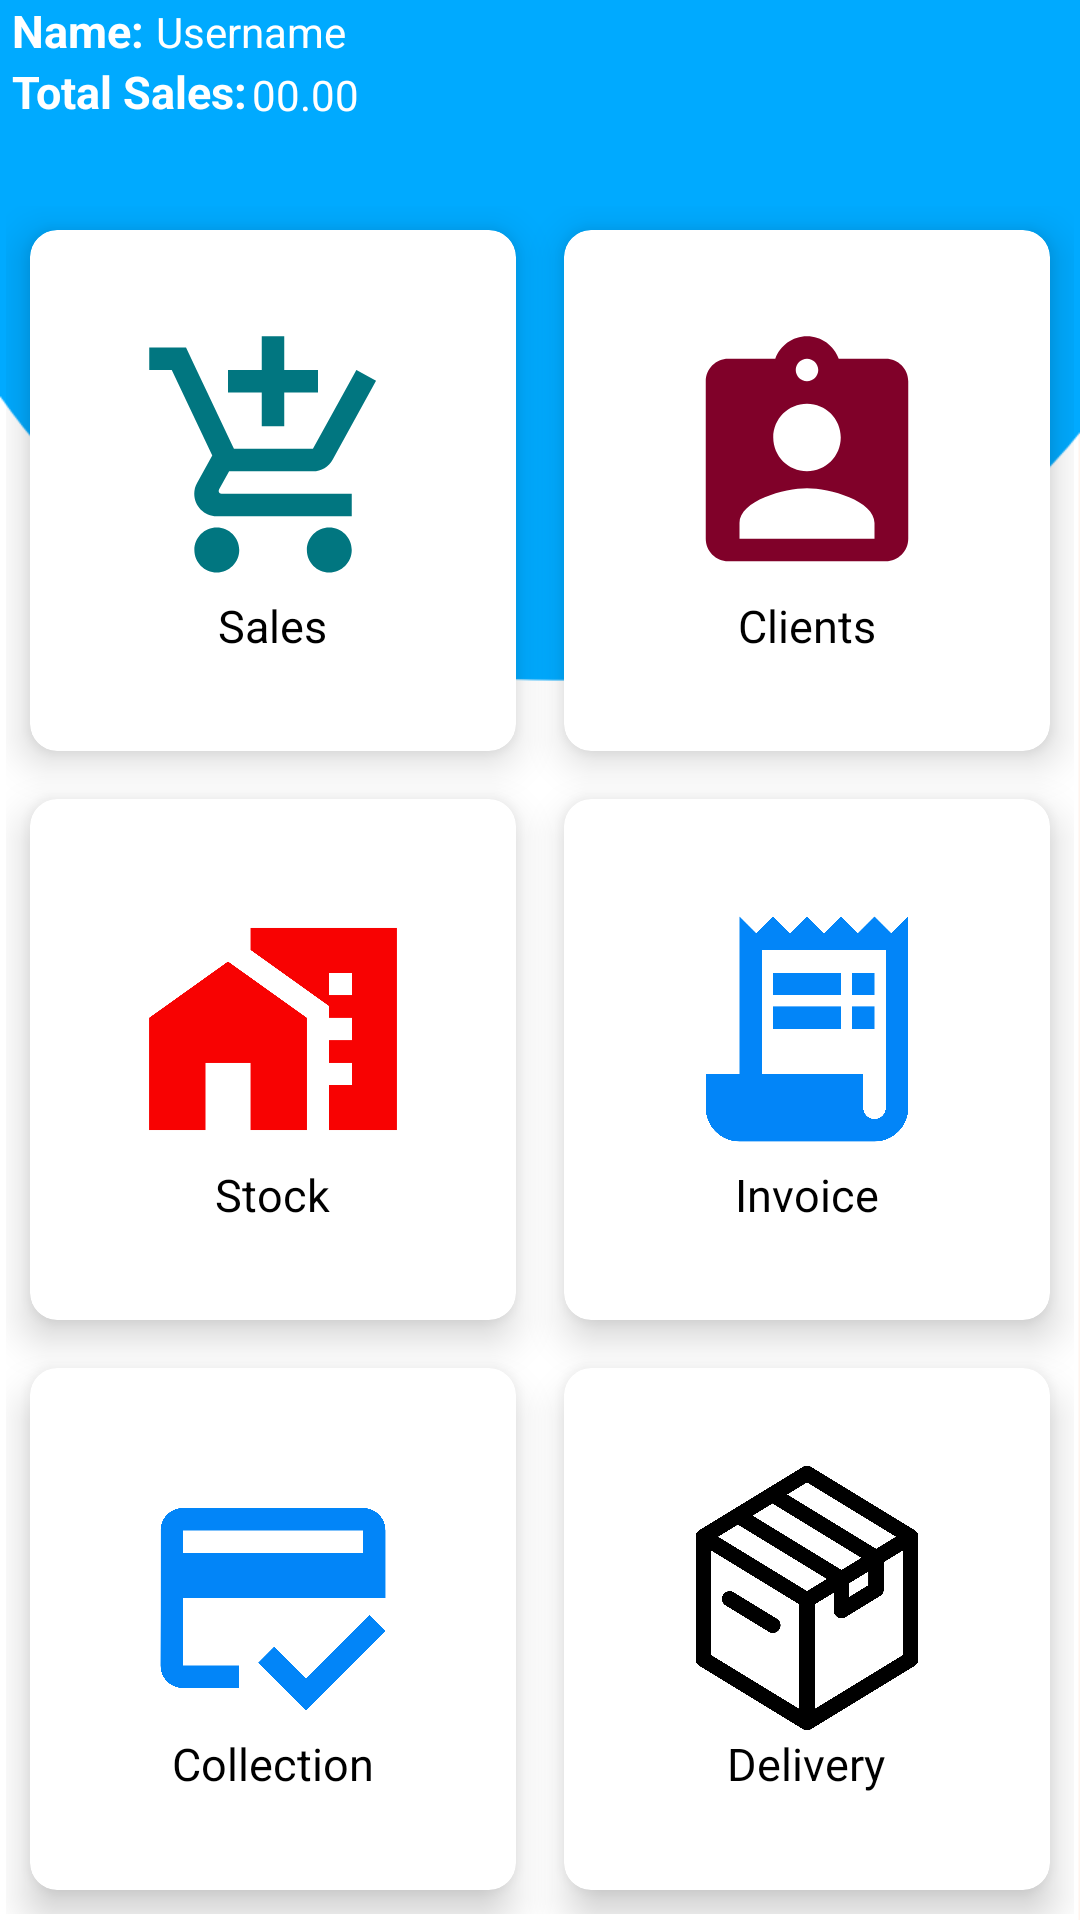

The Android layout XML behind this screen, and the referenced resources:
<!-- AndroidManifest.xml: application theme Theme.SalesMan -->
<!-- res/layout/activity_erp_main_page.xml -->
<?xml version="1.0" encoding="utf-8"?>
<RelativeLayout xmlns:android="http://schemas.android.com/apk/res/android"
    xmlns:app="http://schemas.android.com/apk/res-auto"
    xmlns:tools="http://schemas.android.com/tools"
    android:layout_width="match_parent"
    android:layout_height="match_parent"
    android:background="@drawable/bg_first_page">


    <LinearLayout
        android:id="@+id/user_details_first_page"
        android:layout_width="match_parent"
        android:layout_height="wrap_content"
        android:layout_marginStart="4dp"
        android:layout_marginBottom="4dp"
        android:orientation="vertical">

        <TextView
            android:id="@+id/textView"
            android:layout_width="wrap_content"
            android:layout_height="wrap_content"
            android:text="@string/name_of_user"
            android:textColor="@color/white"
            android:textSize="15sp"
            android:textStyle="bold" />

        <TextView
            android:layout_width="wrap_content"
            android:layout_height="wrap_content"
            android:text="@string/name_of_point"
            android:textColor="@color/white"
            android:textSize="15sp"
            android:textStyle="bold" />

        <TextView
            android:id="@+id/username_erp_page"
            android:layout_width="wrap_content"
            android:layout_height="wrap_content"
            android:layout_marginLeft="48dp"
            android:layout_marginTop="-40dp"
            android:text="Username"
            android:textColor="@color/white"
            android:textSize="14sp" />

        <TextView
            android:id="@+id/sales_erp_page"
            android:layout_width="wrap_content"
            android:layout_height="20sp"
            android:layout_marginLeft="80dp"
            android:layout_marginTop="2dp"
            android:text="00.00"
            android:textColor="@color/white"
            android:textSize="14sp" />
    </LinearLayout>

    <GridLayout
        android:layout_width="match_parent"
        android:layout_height="match_parent"
        android:layout_below="@+id/user_details_first_page"
        android:columnCount="2"
        android:padding="2dp"
        android:rowCount="4"
        tools:ignore="MissingConstraints">

        <androidx.cardview.widget.CardView
            android:layout_width="wrap_content"
            android:layout_height="wrap_content"
            android:layout_row="0"
            android:layout_rowWeight="1"
            android:layout_column="0"
            android:layout_columnWeight="1"
            android:layout_gravity="fill"
            android:layout_margin="8dp"
            app:cardBackgroundColor="@color/white"
            app:cardCornerRadius="9dp"
            app:cardElevation="8dp">

            <LinearLayout
                android:layout_width="wrap_content"
                android:layout_height="wrap_content"
                android:layout_gravity="center_vertical|center_horizontal"
                android:gravity="center"
                android:orientation="vertical">

                <ImageView
                    android:id="@+id/salepage"
                    android:layout_width="90dp"
                    android:layout_height="90dp"
                    android:src="@drawable/ic_baseline_add_shopping_cart_24" />

                <TextView
                    android:layout_width="wrap_content"
                    android:layout_height="wrap_content"
                    android:text="Sales"
                    android:textColor="@color/black"
                    android:textSize="15sp" />

            </LinearLayout>
        </androidx.cardview.widget.CardView>

        <androidx.cardview.widget.CardView
            android:layout_width="wrap_content"
            android:layout_height="wrap_content"
            android:layout_row="0"
            android:layout_rowWeight="1"
            android:layout_column="1"
            android:layout_columnWeight="1"
            android:layout_gravity="fill"
            android:layout_margin="8dp"
            app:cardBackgroundColor="@color/white"
            app:cardCornerRadius="9dp"
            app:cardElevation="8dp">

            <LinearLayout
                android:layout_width="wrap_content"
                android:layout_height="wrap_content"
                android:layout_gravity="center_vertical|center_horizontal"
                android:gravity="center"
                android:orientation="vertical">

                <ImageView
                    android:id="@+id/clients_user_activity"
                    android:layout_width="90dp"
                    android:layout_height="90dp"
                    android:src="@drawable/ic_baseline_assignment_ind_24" />

                <TextView
                    android:layout_width="wrap_content"
                    android:layout_height="wrap_content"
                    android:text="Clients"
                    android:textColor="@color/black"
                    android:textSize="15sp" />

            </LinearLayout>
        </androidx.cardview.widget.CardView>

        <androidx.cardview.widget.CardView
            android:layout_width="wrap_content"
            android:layout_height="wrap_content"
            android:layout_row="2"
            android:layout_rowWeight="1"
            android:layout_column="0"
            android:layout_columnWeight="1"
            android:layout_gravity="fill"
            android:layout_margin="8dp"
            app:cardBackgroundColor="@color/white"
            app:cardCornerRadius="9dp"
            app:cardElevation="8dp">

            <LinearLayout
                android:layout_width="wrap_content"
                android:layout_height="wrap_content"
                android:layout_gravity="center_vertical|center_horizontal"
                android:gravity="center"
                android:orientation="vertical">

                <ImageView
                    android:id="@+id/stock_in_erp_page"
                    android:layout_width="90dp"
                    android:layout_height="90dp"
                    android:src="@drawable/ic_baseline_maps_home_work_24" />

                <TextView
                    android:layout_width="wrap_content"
                    android:layout_height="wrap_content"
                    android:text="Stock"
                    android:textColor="@color/black"
                    android:textSize="15sp" />

            </LinearLayout>
        </androidx.cardview.widget.CardView>

        /*

        <androidx.cardview.widget.CardView
            android:layout_width="wrap_content"
            android:layout_height="wrap_content"
            android:layout_row="2"
            android:layout_rowWeight="1"
            android:layout_column="1"
            android:layout_columnWeight="1"
            android:layout_gravity="fill"
            android:layout_margin="8dp"
            app:cardBackgroundColor="@color/white"
            app:cardCornerRadius="9dp"
            app:cardElevation="8dp">

            <LinearLayout
                android:layout_width="wrap_content"
                android:layout_height="wrap_content"
                android:layout_gravity="center_vertical|center_horizontal"
                android:gravity="center"
                android:orientation="vertical">

                <ImageView
                    android:id="@+id/erp_main_invoices"
                    android:layout_width="90dp"
                    android:layout_height="90dp"
                    android:src="@drawable/ic_baseline_receipt_long_24" />

                <TextView
                    android:layout_width="wrap_content"
                    android:layout_height="wrap_content"
                    android:text="Invoice"
                    android:textColor="@color/black"
                    android:textSize="15sp" />

            </LinearLayout>
        </androidx.cardview.widget.CardView>

        <androidx.cardview.widget.CardView
            android:layout_width="wrap_content"
            android:layout_height="wrap_content"
            android:layout_row="3"
            android:layout_rowWeight="1"
            android:layout_column="0"
            android:layout_columnWeight="1"
            android:layout_gravity="fill"
            android:layout_margin="8dp"
            app:cardBackgroundColor="@color/white"
            app:cardCornerRadius="9dp"
            app:cardElevation="8dp">

            <LinearLayout
                android:layout_width="wrap_content"
                android:layout_height="wrap_content"
                android:layout_gravity="center_vertical|center_horizontal"
                android:gravity="center"
                android:orientation="vertical">

                <ImageView
                    android:id="@+id/payment_collection"
                    android:layout_width="90dp"
                    android:layout_height="90dp"
                    android:src="@drawable/ic_baseline_credit_score_24" />

                <TextView
                    android:layout_width="wrap_content"
                    android:layout_height="wrap_content"
                    android:text="Collection"
                    android:textColor="@color/black"
                    android:textSize="15sp" />

            </LinearLayout>
        </androidx.cardview.widget.CardView>

        <androidx.cardview.widget.CardView
            android:layout_width="wrap_content"
            android:layout_height="wrap_content"
            android:layout_row="3"
            android:layout_rowWeight="1"
            android:layout_column="1"
            android:layout_columnWeight="1"
            android:layout_gravity="fill"
            android:layout_margin="8dp"
            app:cardBackgroundColor="@color/white"
            app:cardCornerRadius="9dp"
            app:cardElevation="8dp">

            <LinearLayout
                android:layout_width="wrap_content"
                android:layout_height="wrap_content"
                android:layout_gravity="center_vertical|center_horizontal"
                android:gravity="center"
                android:orientation="vertical">

                <ImageView
                    android:id="@+id/order_in_erp_main_page"
                    android:layout_width="90dp"
                    android:layout_height="90dp"
                    android:src="@drawable/ic_inventory" />

                <TextView
                    android:layout_width="wrap_content"
                    android:layout_height="wrap_content"
                    android:text="Delivery"
                    android:textColor="@color/black"
                    android:textSize="15sp" />

            </LinearLayout>
        </androidx.cardview.widget.CardView>


    </GridLayout>
</RelativeLayout>
<!-- resources referenced by this layout -->
<resources>
  <color name="black">#FF000000</color>
  <color name="white">#FFFFFFFF</color>
  <!-- drawable ic_baseline_add_shopping_cart_24 (drawable) -->
  <vector android:height="90dp" android:tint="#017680"
      android:viewportHeight="24" android:viewportWidth="24"
      android:width="90dp" xmlns:android="http://schemas.android.com/apk/res/android">
      <path android:fillColor="@android:color/white" android:pathData="M11,9h2L13,6h3L16,4h-3L13,1h-2v3L8,4v2h3v3zM7,18c-1.1,0 -1.99,0.9 -1.99,2S5.9,22 7,22s2,-0.9 2,-2 -0.9,-2 -2,-2zM17,18c-1.1,0 -1.99,0.9 -1.99,2s0.89,2 1.99,2 2,-0.9 2,-2 -0.9,-2 -2,-2zM7.17,14.75l0.03,-0.12 0.9,-1.63h7.45c0.75,0 1.41,-0.41 1.75,-1.03l3.86,-7.01L19.42,4h-0.01l-1.1,2 -2.76,5L8.53,11l-0.13,-0.27L6.16,6l-0.95,-2 -0.94,-2L1,2v2h2l3.6,7.59 -1.35,2.45c-0.16,0.28 -0.25,0.61 -0.25,0.96 0,1.1 0.9,2 2,2h12v-2L7.42,15c-0.13,0 -0.25,-0.11 -0.25,-0.25z"/>
  </vector>
  <!-- drawable ic_baseline_assignment_ind_24 (drawable) -->
  <vector android:height="24dp" android:tint="#800129"
      android:viewportHeight="24" android:viewportWidth="24"
      android:width="24dp" xmlns:android="http://schemas.android.com/apk/res/android">
      <path android:fillColor="@android:color/white" android:pathData="M19,3h-4.18C14.4,1.84 13.3,1 12,1c-1.3,0 -2.4,0.84 -2.82,2L5,3c-1.1,0 -2,0.9 -2,2v14c0,1.1 0.9,2 2,2h14c1.1,0 2,-0.9 2,-2L21,5c0,-1.1 -0.9,-2 -2,-2zM12,3c0.55,0 1,0.45 1,1s-0.45,1 -1,1 -1,-0.45 -1,-1 0.45,-1 1,-1zM12,7c1.66,0 3,1.34 3,3s-1.34,3 -3,3 -3,-1.34 -3,-3 1.34,-3 3,-3zM18,19L6,19v-1.4c0,-2 4,-3.1 6,-3.1s6,1.1 6,3.1L18,19z"/>
  </vector>
  <!-- drawable ic_baseline_credit_score_24 (drawable) -->
  <vector android:height="90dp" android:tint="#0285F8"
      android:viewportHeight="24" android:viewportWidth="24"
      android:width="90dp" xmlns:android="http://schemas.android.com/apk/res/android">
      <path android:fillColor="@android:color/white" android:pathData="M20,4H4C2.89,4 2.01,4.89 2.01,6L2,18c0,1.11 0.89,2 2,2h5v-2H4v-6h18V6C22,4.89 21.11,4 20,4zM20,8H4V6h16V8zM14.93,19.17l-2.83,-2.83l-1.41,1.41L14.93,22L22,14.93l-1.41,-1.41L14.93,19.17z"/>
  </vector>
  <!-- drawable ic_baseline_maps_home_work_24 (drawable) -->
  <vector android:height="24dp" android:tint="#F80202"
      android:viewportHeight="24" android:viewportWidth="24"
      android:width="24dp" xmlns:android="http://schemas.android.com/apk/res/android">
      <path android:fillColor="@android:color/white" android:pathData="M1,11l0,10l5,0l0,-6l4,0l0,6l5,0l0,-10l-7,-5z"/>
      <path android:fillColor="@android:color/white" android:pathData="M10,3v1.97l7,5V11h2v2h-2v2h2v2h-2v4h6V3H10zM19,9h-2V7h2V9z"/>
  </vector>
  <!-- drawable ic_baseline_receipt_long_24 (drawable) -->
  <vector android:autoMirrored="true" android:height="90dp"
      android:tint="#0285F8" android:viewportHeight="24"
      android:viewportWidth="24" android:width="90dp" xmlns:android="http://schemas.android.com/apk/res/android">
      <path android:fillColor="@android:color/white" android:pathData="M19.5,3.5L18,2l-1.5,1.5L15,2l-1.5,1.5L12,2l-1.5,1.5L9,2L7.5,3.5L6,2v14H3v3c0,1.66 1.34,3 3,3h12c1.66,0 3,-1.34 3,-3V2L19.5,3.5zM19,19c0,0.55 -0.45,1 -1,1s-1,-0.45 -1,-1v-3H8V5h11V19z"/>
      <path android:fillColor="@android:color/white" android:pathData="M9,7h6v2h-6z"/>
      <path android:fillColor="@android:color/white" android:pathData="M16,7h2v2h-2z"/>
      <path android:fillColor="@android:color/white" android:pathData="M9,10h6v2h-6z"/>
      <path android:fillColor="@android:color/white" android:pathData="M16,10h2v2h-2z"/>
  </vector>
  <string name="name_of_point">Total Sales:</string>
  <string name="name_of_user">Name:</string>
  <style name="Theme.SalesMan" parent="Theme.AppCompat.DayNight.NoActionBar">
          
          <item name="colorPrimary">@color/teal</item>
          <item name="colorPrimaryDark">@color/purple_700</item>
          <item name="colorAccent">@color/teal_200</item>
          
      </style>
  <color name="teal">#00AAFF</color>
  <color name="purple_700">#FF3700B3</color>
  <color name="teal_200">#FF03DAC5</color>
</resources>
